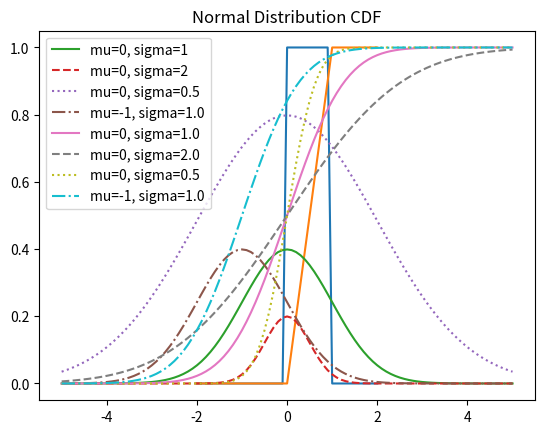

Recreate this plot in Python. (Note: this script raises an exception after producing the figure.)
"""
<<<연속 확률 분포>>>

1) 확률 밀도 함수(PDF, Probability Density Function)
~~~> 특정 확률 변수 구간을 적분 한 값(확률 밀도 함수 아래 면적)으로 확률을 계산 할 수 있는 함수
    P(a <= x < b) = Integral from a to b [pdf(x)dx]
2) 누적 분포 함수(CDF, Cumulative Distribution Function)
~~~> 확률 변수의 값이 특정 값보다 작거나 같을 확률을 나타내는 함수
    cdf(x) = P(x <= b)

P(a<= x < b) = P(x < b) - P(x <= a)
"""
import matplotlib.pyplot as plt
import math

def uniform_pdf(x):
    """
    Uniform Distribution(균등 분포) 확률 밀도 함수
    """
    return 1 if 0 <= x < 1 else 0

def uniform_cdf(x):
    """
    균등 분포 누적 분포 함수
    """
    if x < 0:
        return 0
    elif 0 <= x < 1:
        return x
    else:
        return 1

SQRT_TWO_PI = math.sqrt(2 * math.pi)
def normal_pdf(x, mu=0, sigma=1.0):
    """
    평균이 'mu'이고 표준편차가 'sigma'인 정규 분포 확률 밀도 함수
    """
    # math.exp() ~~~> 지수 함수 e
    return math.exp(-(x - mu)**2 / 2 * (sigma**2)) / (SQRT_TWO_PI * sigma) # 정규 분포 공식


def normal_cdf(x, mu=0.0, sigma=1.0):
    """
    평균이 'mu'이고 표준편차가 'sigma'인 정규 분포의 누적 분포 함수
    """
    # math.erf() 함수 ~~~> 누적 분포 함수
    return (1 + math.erf((x - mu) / (math.sqrt(2) * sigma))) / 2

def inverse_normal_cdf(p, mu=0.0, sigma=1.0, tolerance=0.00001):
    """
    누적 확률 p를 알 때, 정규 분포 확률 변수 x는?
    """
    # 표준 정규 분포가 아니라면 표준 정규 분포로 변환(표준 정규 분포 ~~~> mu = 0.0 / sigma = 1.0인 상태)
    if mu != 0.0 or sigma != 1.0:
        return mu + sigma * inverse_normal_cdf(p, tolerance=tolerance) # 재귀함수 사용
    low_z, low_p = -10.0, 0.0
    high_z, high_p = 10.0, 1.0
    while high_z - low_z > tolerance:
        mid_z = (low_z + high_z) / 2.0 # 중간 값
        mid_p = normal_cdf(mid_z) # 중간 값에서의 누적 확률
        if mid_p < p: # 중간 누적 확률이 전달 받은 확률보다 낮으면
            low_z = mid_z # 최소 값에 중간 값을
        else: # 중간 누적 확률이 전달 받은 확률보다 높으면
            high_z = mid_z # 최대 값에 중간값을
    # 반복하면서, 계속 low ~ high 구간을 줄여나가며 mid_z를 찾는 것.
    # 2진 탐색 정렬 알고리즘과 유사하다. (중간 값을 찾고, 업/다운. 다시 그 구간의 중간 값을 찾고 업/다운, ...)
    return mid_z


if __name__ == '__main__':
    # -2 <= x <= 2 구간을 0.1씩 나눔
    xs = [x/10 for x in range(-20, 21)]
    print(xs) # [-2.0, -1.9, -1.8, ..., 2.0]

    ys = [uniform_pdf(x) for x in xs]
    # xs의 값중에서 0 <= x < 1이면 y=1을, 아니라면 y=0을 리턴
    print(ys) # [...,0, 0, 0, ..., 1, 1, 1, 1, 1, 1, ..., 0, 0, 0]

    plt.plot(xs, ys)
    plt.title('Uniform Distribution')
    plt.show()

    ys = [uniform_cdf(x) for x in xs]
    # # xs의 값중에서 0 <= x < 1이면 x를(y=x), x<0이라면 0을(y=0), 아니라면(x>=1) 1을(y=1) 리턴
    plt.plot(xs, ys)
    plt.title('Uniform Distribution CDF')
    plt.show()

    # -5 <= x <= 5 구간을 0.1씩 나눔
    xs1 = [x / 10 for x in range(-50, 51)]
    print(xs1)  # [-5.0, -4.9, -4.8, ..., 4.9, 5.0]

    # mu = 0.0 / sigma = 1.0인 정규 분포 그래프
    # mu(평균)를 기준으로 좌우 대칭인 그래프. 또한 sigma가 커질수록 그래프 간격이 좁아짐
    ys2 = [normal_pdf(x) for x in xs1]
    ys3 = [normal_pdf(x, sigma=2.0) for x in xs1]
    ys4 = [normal_pdf(x, sigma=0.5) for x in xs1]

    ys5 = [normal_pdf(x, mu=-1) for x in xs1]

    plt.plot(xs1, ys2, '-', label='mu=0, sigma=1')  # 여러 그래프 한 번에 출력하기 위해 label 설정
    plt.plot(xs1, ys3, '--', label='mu=0, sigma=2')
    plt.plot(xs1, ys4, ':', label='mu=0, sigma=0.5')

    plt.plot(xs1, ys5, '-.', label='mu=-1, sigma=1.0')

    plt.legend() # 설정한 label 호출
    plt.title('Normal Distribution PDF')
    plt.show()

    # 정규 분포의 누적 분포 함수 그래프
    ys1 = [normal_cdf(x) for x in xs1]
    ys2 = [normal_cdf(x, sigma=2.0) for x in xs1]
    ys3 = [normal_cdf(x, sigma=0.5) for x in xs1]

    ys4 = [normal_cdf(x, mu=-1) for x in xs1]

    plt.plot(xs1, ys1, '-', label='mu=0, sigma=1.0')
    plt.plot(xs1, ys2, '--', label='mu=0, sigma=2.0')
    plt.plot(xs1, ys3, ':', label='mu=0, sigma=0.5')

    plt.plot(xs1, ys4, '-.', label='mu=-1, sigma=1.0')

    plt.legend()
    plt.title('Normal Distribution CDF')
    plt.show()

    # 누적 확률 p를 알 때, 정규 분포 확률 변수 x
    # P = 0.9, 0.99, 0.999인 확률 변수 x
    x1 = inverse_nomal_cdf(p=0.9)
    print('x1 = ', x1) # x1 =  1.2815570831298828
    x2 = inverse_nomal_cdf(p=0.99)
    print('x2 = ', x2) # x2 =  2.326345443725586
    x3 = inverse_nomal_cdf(p=0.999)
    print('x3 = ', x3) # x3 =  3.090238571166992
